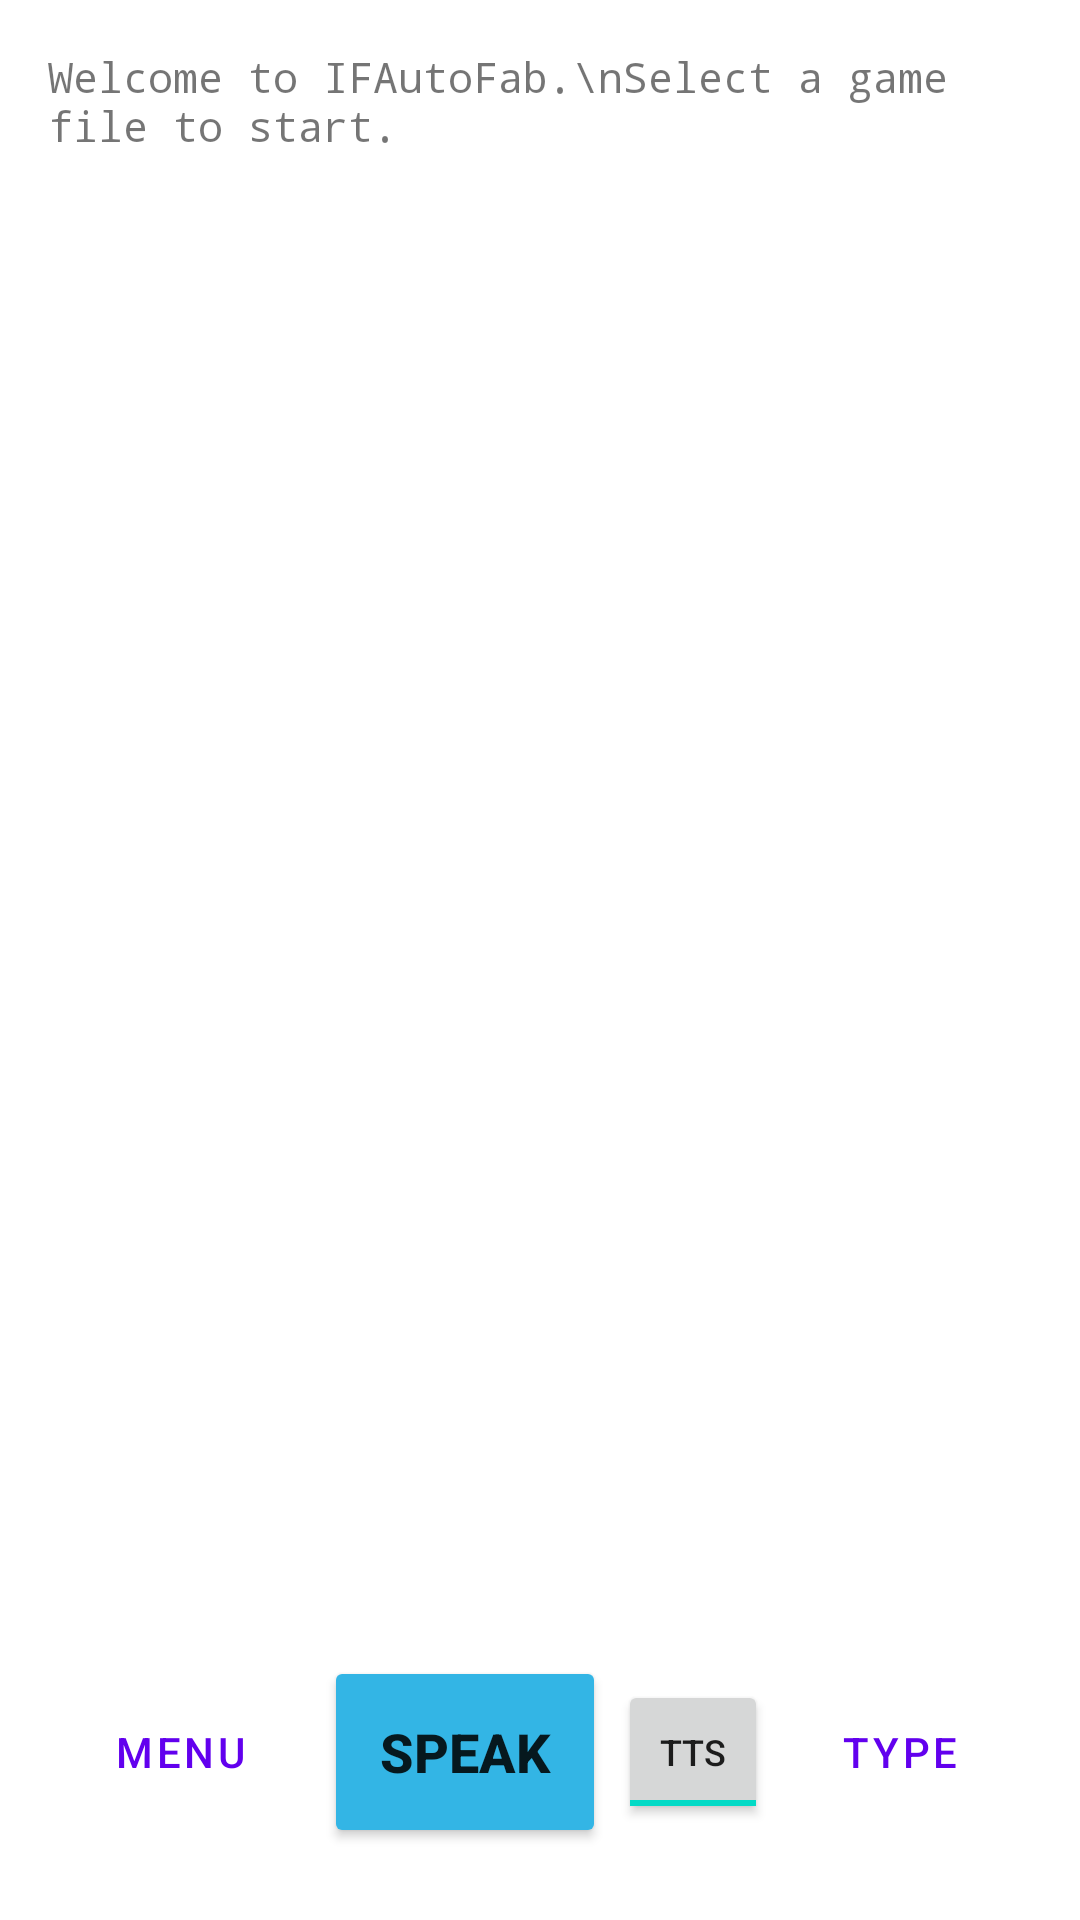

Layout XML and referenced resources for this Android screen:
<!-- AndroidManifest.xml: application theme Theme.IFAutoFab -->
<!-- res/layout/activity_main.xml -->
<?xml version="1.0" encoding="utf-8"?>
<LinearLayout xmlns:android="http://schemas.android.com/apk/res/android"
    android:layout_width="match_parent"
    android:layout_height="match_parent"
    android:orientation="vertical"
    android:padding="16dp">

    <ScrollView
        android:id="@+id/scrollView"
        android:layout_width="match_parent"
        android:layout_height="0dp"
        android:layout_weight="1">

        <TextView
            android:id="@+id/outputText"
            android:layout_width="match_parent"
            android:layout_height="wrap_content"
            android:fontFamily="monospace"
            android:text="Welcome to IFAutoFab.\nSelect a game file to start."
            android:textSize="14sp" />
    </ScrollView>

    
    <LinearLayout
        android:id="@+id/ynButtonContainer"
        android:layout_width="match_parent"
        android:layout_height="wrap_content"
        android:orientation="horizontal"
        android:visibility="gone"
        android:gravity="center"
        android:layout_marginTop="8dp">

        <Button
            android:id="@+id/yesButton"
            android:layout_width="0dp"
            android:layout_height="64dp"
            android:layout_weight="1"
            android:text="YES (Y)"
            android:textSize="18sp"
            android:textStyle="bold"
            android:backgroundTint="@android:color/holo_green_light"
            android:layout_marginEnd="8dp" />

        <Button
            android:id="@+id/noButton"
            android:layout_width="0dp"
            android:layout_height="64dp"
            android:layout_weight="1"
            android:text="NO (N)"
            android:textSize="18sp"
            android:textStyle="bold"
            android:backgroundTint="@android:color/holo_red_light"
            android:layout_marginStart="8dp" />
    </LinearLayout>

    
    <Button
        android:id="@+id/returnToMenuButton"
        android:layout_width="match_parent"
        android:layout_height="64dp"
        android:text="GAME ENDED - RETURN TO MENU"
        android:textSize="18sp"
        android:textStyle="bold"
        android:backgroundTint="@android:color/holo_orange_light"
        android:visibility="gone"
        android:layout_marginTop="8dp" />

    
    <LinearLayout
        android:id="@+id/textInputContainer"
        android:layout_width="match_parent"
        android:layout_height="wrap_content"
        android:orientation="horizontal"
        android:visibility="gone"
        android:layout_marginTop="8dp">

        <EditText
            android:id="@+id/inputText"
            android:layout_width="0dp"
            android:layout_height="wrap_content"
            android:layout_weight="1"
            android:hint="Type command..."
            android:imeOptions="actionSend"
            android:inputType="text" />

        <Button
            android:id="@+id/sendButton"
            android:layout_width="wrap_content"
            android:layout_height="wrap_content"
            android:text="Send" />
    </LinearLayout>

    
    <LinearLayout
        android:layout_width="match_parent"
        android:layout_height="wrap_content"
        android:orientation="horizontal"
        android:gravity="center_vertical"
        android:layout_marginTop="8dp"
        android:layout_marginBottom="8dp">

        <Button
            android:id="@+id/newGameButton"
            android:layout_width="wrap_content"
            android:layout_height="wrap_content"
            android:text="Menu"
            style="?android:attr/buttonBarButtonStyle" />

        <Button
            android:id="@+id/voiceInputButton"
            android:layout_width="0dp"
            android:layout_height="64dp"
            android:layout_weight="1"
            android:text="Speak"
            android:textSize="18sp"
            android:textStyle="bold"
            android:backgroundTint="@android:color/holo_blue_light"
            android:layout_marginStart="4dp"
            android:layout_marginEnd="4dp" />

        <ToggleButton
            android:id="@+id/ttsQuickToggle"
            android:layout_width="50dp"
            android:layout_height="wrap_content"
            android:textOn="TTS"
            android:textOff="TTS"
            android:textSize="12sp"
            android:checked="true" />

        <Button
            android:id="@+id/keyboardToggle"
            android:layout_width="wrap_content"
            android:layout_height="wrap_content"
            android:text="Type"
            style="?android:attr/buttonBarButtonStyle" />
    </LinearLayout>

</LinearLayout>
<!-- resources referenced by this layout -->
<resources>
  <style name="Theme.IFAutoFab" parent="Theme.MaterialComponents.DayNight.DarkActionBar">
          <item name="colorPrimary">#6200EE</item>
          <item name="colorPrimaryVariant">#3700B3</item>
          <item name="colorOnPrimary">#FFFFFF</item>
          <item name="colorSecondary">#03DAC6</item>
          <item name="colorSecondaryVariant">#018786</item>
          <item name="colorOnSecondary">#000000</item>
      </style>
</resources>
